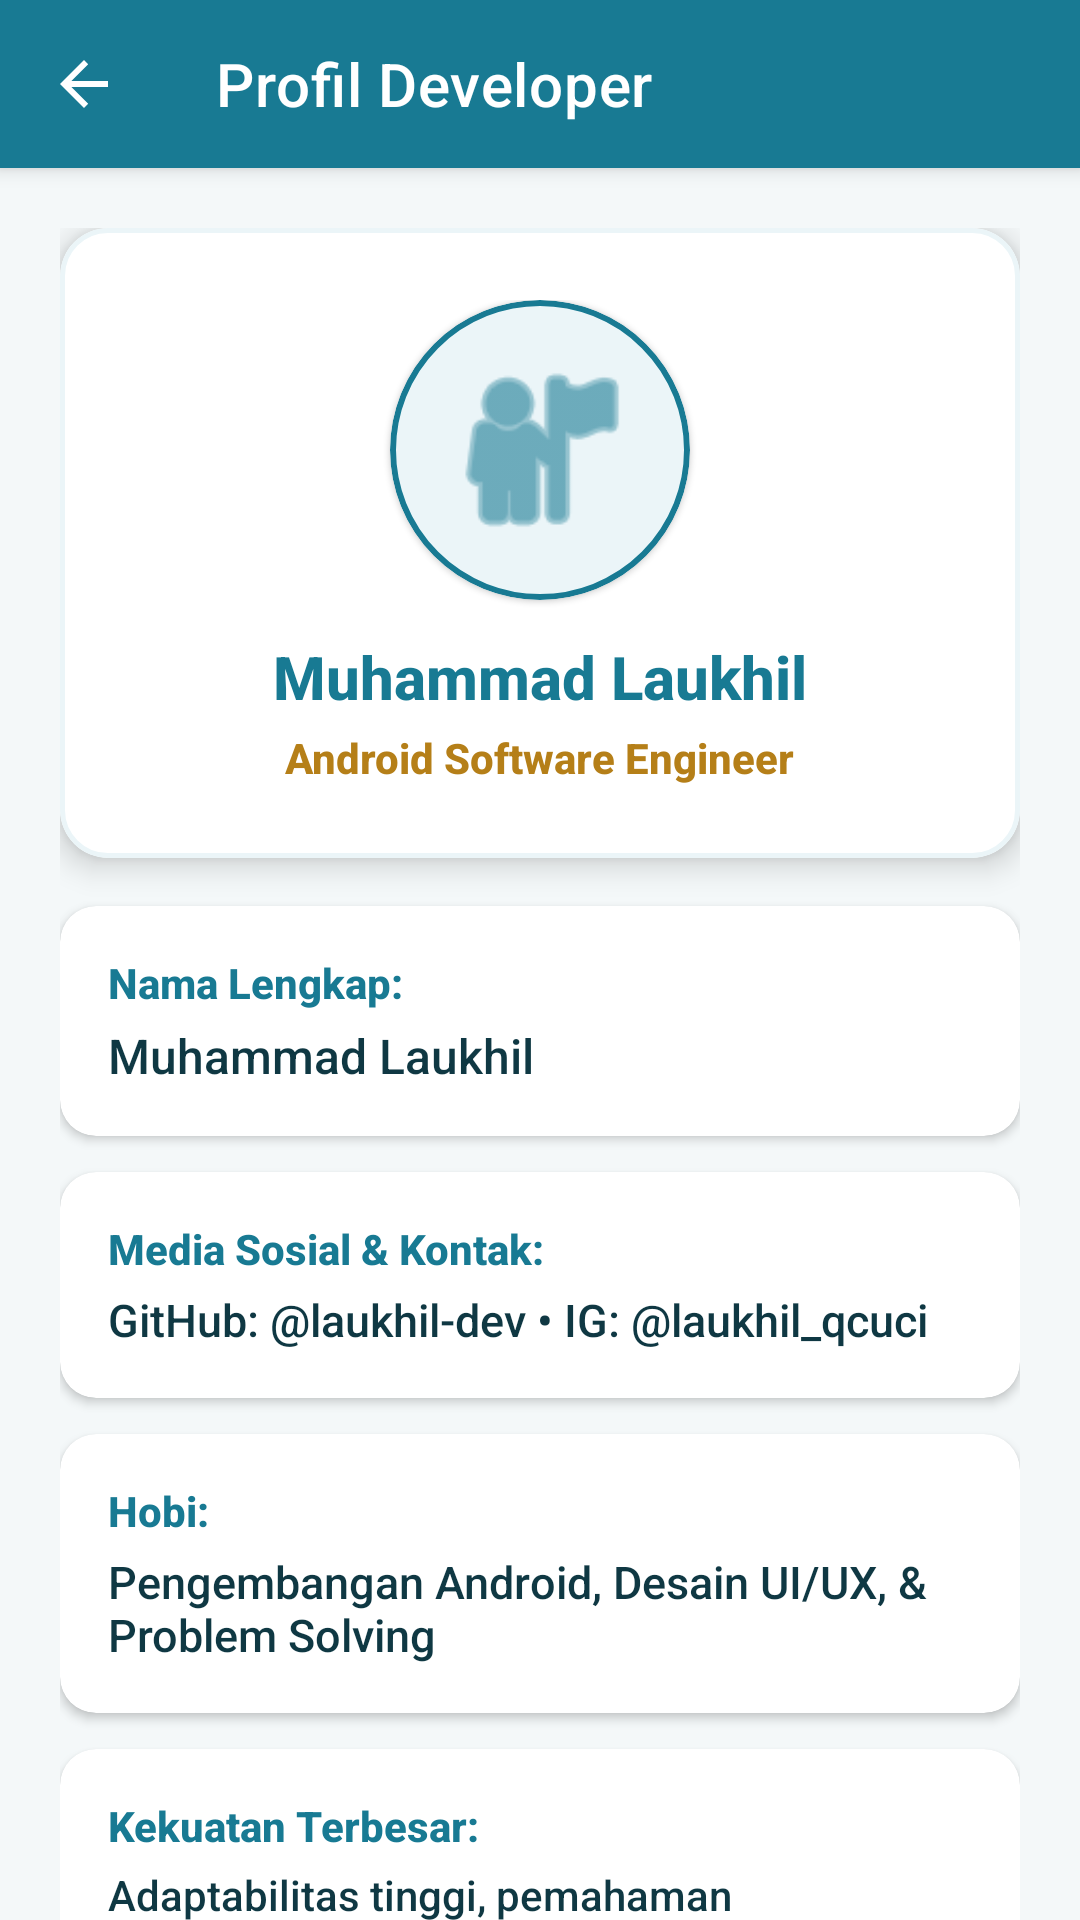

Reconstruct the res/layout file that produces this screen, plus the resources it refers to.
<!-- AndroidManifest.xml: application theme Theme.MlkPocari -->
<!-- res/layout/activity_developer.xml -->
<?xml version="1.0" encoding="utf-8"?>
<androidx.coordinatorlayout.widget.CoordinatorLayout xmlns:android="http://schemas.android.com/apk/res/android"
    xmlns:app="http://schemas.android.com/apk/res-auto"
    android:layout_width="match_parent"
    android:layout_height="match_parent"
    android:background="@color/qcuci_bg">

    
    <com.google.android.material.appbar.AppBarLayout
        android:layout_width="match_parent"
        android:layout_height="wrap_content"
        android:background="@color/qcuci_teal_primary">

        <com.google.android.material.appbar.MaterialToolbar
            android:id="@+id/toolbarDev"
            android:layout_width="match_parent"
            android:layout_height="?attr/actionBarSize"
            android:background="@color/qcuci_teal_primary"
            app:title="@string/title_developer"
            app:titleTextColor="@color/white"
            app:navigationIcon="?attr/homeAsUpIndicator"
            app:navigationIconTint="@color/white"
            app:titleTextAppearance="@style/TextAppearance.MaterialComponents.Headline6"
            app:layout_scrollFlags="scroll|enterAlways" />

    </com.google.android.material.appbar.AppBarLayout>

    <androidx.core.widget.NestedScrollView
        android:layout_width="match_parent"
        android:layout_height="match_parent"
        android:fillViewport="true"
        app:layout_behavior="@string/appbar_scrolling_view_behavior">

        <LinearLayout
            android:layout_width="match_parent"
            android:layout_height="wrap_content"
            android:orientation="vertical"
            android:padding="20dp">

            
            <com.google.android.material.card.MaterialCardView
                android:layout_width="match_parent"
                android:layout_height="wrap_content"
                android:layout_marginBottom="16dp"
                app:cardCornerRadius="16dp"
                app:cardElevation="6dp"
                app:cardBackgroundColor="@color/white"
                app:strokeColor="@color/qcuci_teal_light"
                app:strokeWidth="1.5dp">

                <LinearLayout
                    android:layout_width="match_parent"
                    android:layout_height="wrap_content"
                    android:orientation="vertical"
                    android:gravity="center_horizontal"
                    android:padding="24dp">

                    <com.google.android.material.card.MaterialCardView
                        android:layout_width="100dp"
                        android:layout_height="100dp"
                        app:cardCornerRadius="50dp"
                        app:cardBackgroundColor="@color/qcuci_teal_light"
                        app:strokeColor="@color/qcuci_teal_primary"
                        app:strokeWidth="2dp"
                        android:layout_marginBottom="12dp">

                        <ImageView
                            android:layout_width="match_parent"
                            android:layout_height="match_parent"
                            android:padding="16dp"
                            android:src="@android:drawable/ic_menu_myplaces"
                            app:tint="@color/qcuci_teal_primary"
                            android:contentDescription="@string/title_developer" />

                    </com.google.android.material.card.MaterialCardView>

                    <TextView
                        android:layout_width="wrap_content"
                        android:layout_height="wrap_content"
                        android:text="@string/dev_name_val"
                        android:textColor="@color/qcuci_teal_primary"
                        android:textSize="20sp"
                        android:fontFamily="sans-serif-black"
                        android:textStyle="bold" />

                    <TextView
                        android:layout_width="wrap_content"
                        android:layout_height="wrap_content"
                        android:text="@string/dev_title_val"
                        android:textColor="@color/qcuci_gold_dark"
                        android:textSize="14sp"
                        android:fontFamily="sans-serif-medium"
                        android:textStyle="bold"
                        android:layout_marginTop="4dp" />

                </LinearLayout>

            </com.google.android.material.card.MaterialCardView>

            
            <com.google.android.material.card.MaterialCardView
                android:layout_width="match_parent"
                android:layout_height="wrap_content"
                android:layout_marginBottom="12dp"
                app:cardCornerRadius="12dp"
                app:cardElevation="2dp"
                app:cardBackgroundColor="@color/white">

                <LinearLayout
                    android:layout_width="match_parent"
                    android:layout_height="wrap_content"
                    android:orientation="vertical"
                    android:padding="16dp">

                    <TextView
                        android:layout_width="match_parent"
                        android:layout_height="wrap_content"
                        android:text="@string/dev_name_label"
                        android:textColor="@color/qcuci_teal_primary"
                        android:textSize="14sp"
                        android:textStyle="bold" />

                    <TextView
                        android:layout_width="match_parent"
                        android:layout_height="wrap_content"
                        android:text="@string/dev_name_val"
                        android:textColor="@color/qcuci_text_dark"
                        android:textSize="16sp"
                        android:layout_marginTop="4dp" />

                </LinearLayout>

            </com.google.android.material.card.MaterialCardView>

            
            <com.google.android.material.card.MaterialCardView
                android:layout_width="match_parent"
                android:layout_height="wrap_content"
                android:layout_marginBottom="12dp"
                app:cardCornerRadius="12dp"
                app:cardElevation="2dp"
                app:cardBackgroundColor="@color/white">

                <LinearLayout
                    android:layout_width="match_parent"
                    android:layout_height="wrap_content"
                    android:orientation="vertical"
                    android:padding="16dp">

                    <TextView
                        android:layout_width="match_parent"
                        android:layout_height="wrap_content"
                        android:text="@string/dev_sosmed_label"
                        android:textColor="@color/qcuci_teal_primary"
                        android:textSize="14sp"
                        android:textStyle="bold" />

                    <TextView
                        android:layout_width="match_parent"
                        android:layout_height="wrap_content"
                        android:text="@string/dev_sosmed_val"
                        android:textColor="@color/qcuci_text_dark"
                        android:textSize="15sp"
                        android:layout_marginTop="4dp" />

                </LinearLayout>

            </com.google.android.material.card.MaterialCardView>

            
            <com.google.android.material.card.MaterialCardView
                android:layout_width="match_parent"
                android:layout_height="wrap_content"
                android:layout_marginBottom="12dp"
                app:cardCornerRadius="12dp"
                app:cardElevation="2dp"
                app:cardBackgroundColor="@color/white">

                <LinearLayout
                    android:layout_width="match_parent"
                    android:layout_height="wrap_content"
                    android:orientation="vertical"
                    android:padding="16dp">

                    <TextView
                        android:layout_width="match_parent"
                        android:layout_height="wrap_content"
                        android:text="@string/dev_hobi_label"
                        android:textColor="@color/qcuci_teal_primary"
                        android:textSize="14sp"
                        android:textStyle="bold" />

                    <TextView
                        android:layout_width="match_parent"
                        android:layout_height="wrap_content"
                        android:text="@string/dev_hobi_val"
                        android:textColor="@color/qcuci_text_dark"
                        android:textSize="15sp"
                        android:layout_marginTop="4dp" />

                </LinearLayout>

            </com.google.android.material.card.MaterialCardView>

            
            <com.google.android.material.card.MaterialCardView
                android:layout_width="match_parent"
                android:layout_height="wrap_content"
                android:layout_marginBottom="16dp"
                app:cardCornerRadius="12dp"
                app:cardElevation="2dp"
                app:cardBackgroundColor="@color/white">

                <LinearLayout
                    android:layout_width="match_parent"
                    android:layout_height="wrap_content"
                    android:orientation="vertical"
                    android:padding="16dp">

                    <TextView
                        android:layout_width="match_parent"
                        android:layout_height="wrap_content"
                        android:text="@string/dev_strength_label"
                        android:textColor="@color/qcuci_teal_primary"
                        android:textSize="14sp"
                        android:textStyle="bold" />

                    <TextView
                        android:layout_width="match_parent"
                        android:layout_height="wrap_content"
                        android:text="@string/dev_strength_val"
                        android:textColor="@color/qcuci_text_dark"
                        android:textSize="14sp"
                        android:lineSpacingExtra="4dp"
                        android:layout_marginTop="4dp" />

                </LinearLayout>

            </com.google.android.material.card.MaterialCardView>

            <TextView
                android:layout_width="match_parent"
                android:layout_height="wrap_content"
                android:text="@string/footer_qcuci"
                android:textColor="@color/qcuci_text_secondary"
                android:textSize="12sp"
                android:gravity="center"
                android:layout_marginTop="8dp"
                android:layout_marginBottom="16dp" />

        </LinearLayout>

    </androidx.core.widget.NestedScrollView>

</androidx.coordinatorlayout.widget.CoordinatorLayout>
<!-- resources referenced by this layout -->
<resources>
  <color name="qcuci_bg">#F4F8F9</color>
  <color name="qcuci_gold_dark">#B57F18</color>
  <color name="qcuci_teal_light">#EBF5F8</color>
  <color name="qcuci_teal_primary">#187A93</color>
  <color name="qcuci_text_dark">#0F3843</color>
  <color name="qcuci_text_secondary">#5C7880</color>
  <color name="white">#FFFFFF</color>
  <string name="dev_hobi_label">Hobi:</string>
  <string name="dev_hobi_val">Pengembangan Android, Desain UI/UX, &amp; Problem Solving</string>
  <string name="dev_name_label">Nama Lengkap:</string>
  <string name="dev_name_val">Muhammad Laukhil</string>
  <string name="dev_sosmed_label">Media Sosial &amp; Kontak:</string>
  <string name="dev_sosmed_val">GitHub: @laukhil-dev • IG: @laukhil_qcuci</string>
  <string name="dev_strength_label">Kekuatan Terbesar:</string>
  <string name="dev_strength_val">Adaptabilitas tinggi, pemahaman arsitektur software, serta kegigihan dalam memecahkan tantangan teknis kompleks.</string>
  <string name="dev_title_val">Android Software Engineer</string>
  <string name="footer_qcuci">qcuci Management • 2026</string>
  <string name="title_developer">Profil Developer</string>
  <style name="Theme.MlkPocari" parent="Theme.MaterialComponents.DayNight.NoActionBar">
          
          <item name="colorPrimary">@color/qcuci_teal_primary</item>
          <item name="colorPrimaryVariant">@color/qcuci_teal_dark</item>
          <item name="colorOnPrimary">@color/white</item>
          
          <item name="colorSecondary">@color/qcuci_gold</item>
          <item name="colorSecondaryVariant">@color/qcuci_gold_dark</item>
          <item name="colorOnSecondary">@color/white</item>
  
          
          <item name="android:statusBarColor">@color/qcuci_teal_dark</item>
          <item name="android:windowLightStatusBar">false</item>
          <item name="android:navigationBarColor">@color/qcuci_teal_dark</item>
  
          
          <item name="fontFamily">sans-serif-medium</item>
          <item name="android:fontFamily">sans-serif-medium</item>
      </style>
  <color name="qcuci_teal_dark">#11596C</color>
  <color name="qcuci_gold">#D89C26</color>
</resources>
